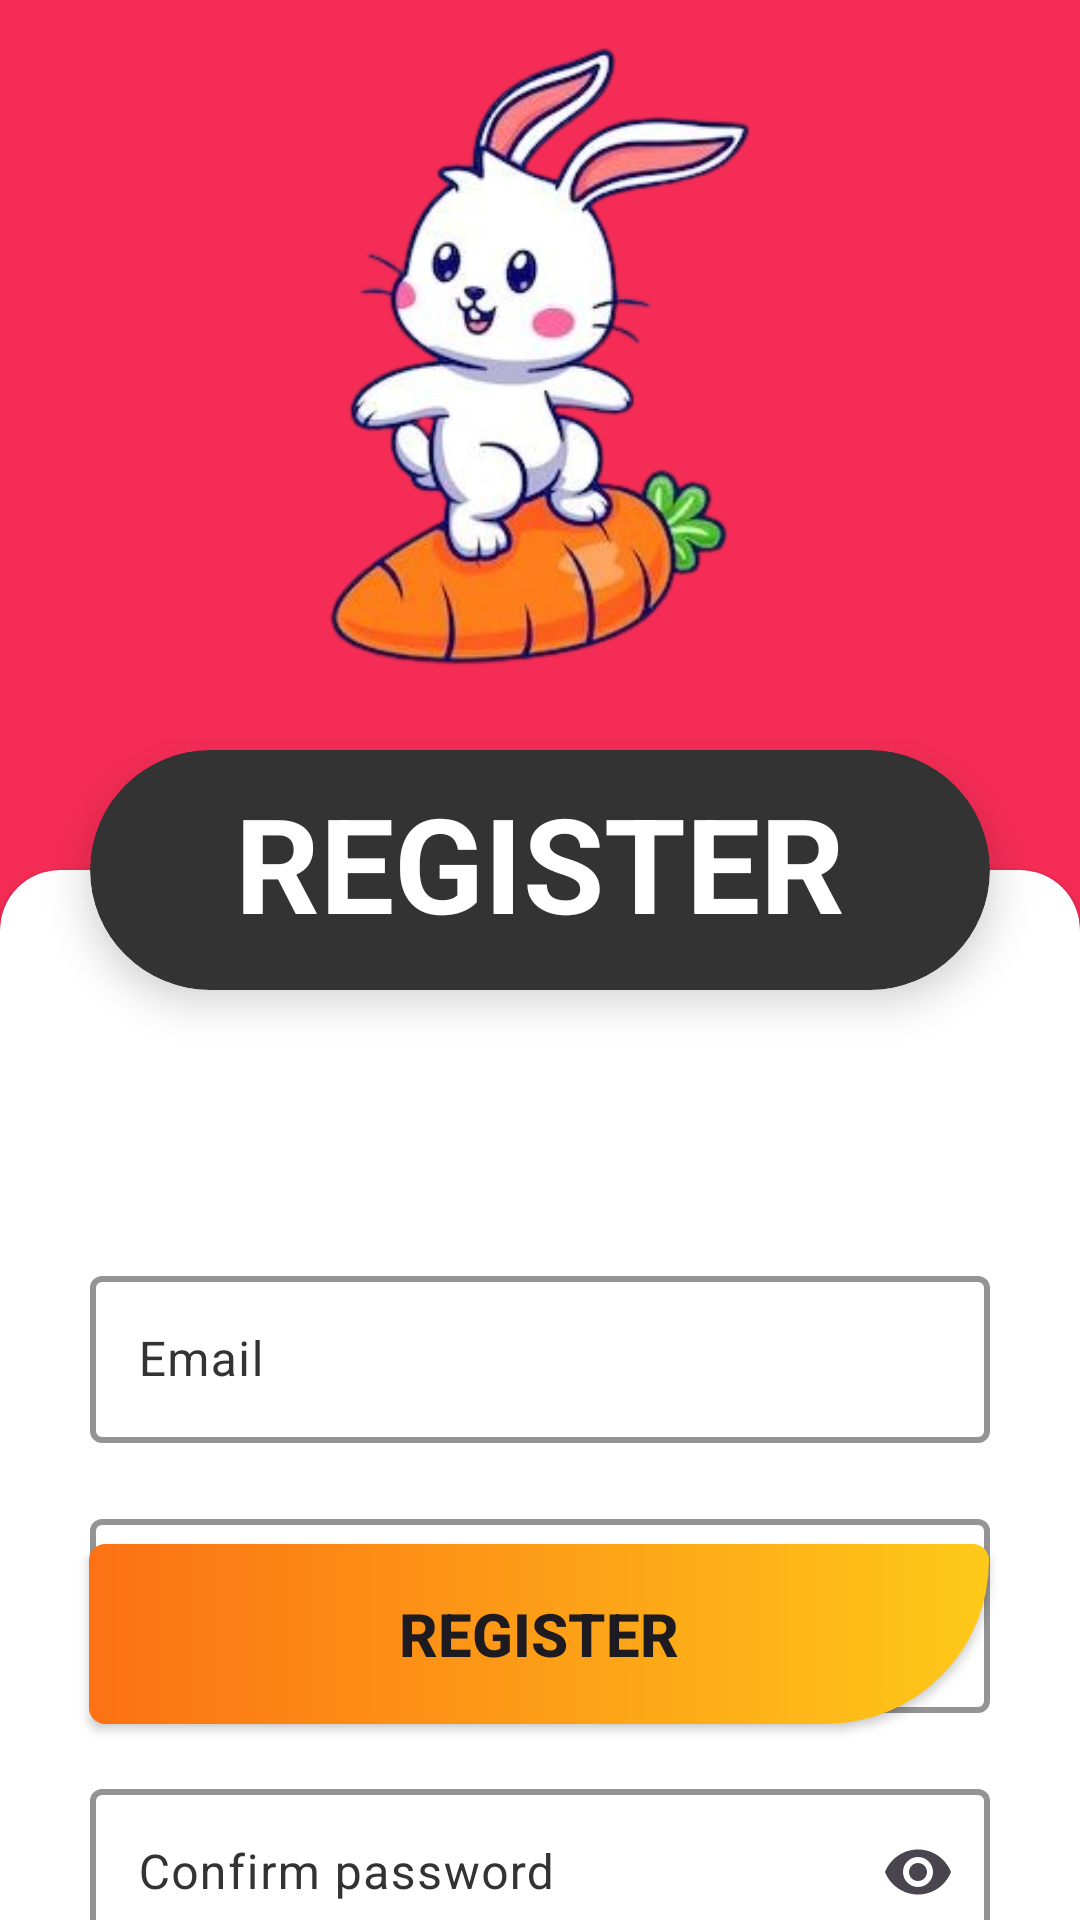

Reconstruct the res/layout file that produces this screen, plus the resources it refers to.
<!-- AndroidManifest.xml: application theme Theme.PresentationProject -->
<!-- res/layout/activity_register_second_page.xml -->
<?xml version="1.0" encoding="utf-8"?>
<androidx.constraintlayout.widget.ConstraintLayout xmlns:android="http://schemas.android.com/apk/res/android"
    xmlns:app="http://schemas.android.com/apk/res-auto"
    xmlns:tools="http://schemas.android.com/tools"
    android:layout_width="match_parent"
    android:layout_height="match_parent"
    android:background="@color/accent"
    tools:context=".Activitys.Register.RegisterSecondPage">

    <ImageView
        android:id="@+id/imageView3"
        android:layout_width="250dp"
        android:layout_height="250dp"
        android:src="@drawable/ic_register3"
        app:layout_constraintEnd_toEndOf="parent"
        app:layout_constraintStart_toStartOf="parent"
        app:layout_constraintTop_toTopOf="parent" />

    <androidx.cardview.widget.CardView
        android:id="@+id/cardView"
        android:layout_width="300dp"
        android:layout_height="80dp"
        app:cardBackgroundColor="#333333"
        app:cardCornerRadius="40dp"
        app:cardElevation="8dp"
        app:layout_constraintEnd_toEndOf="@+id/imageView3"
        app:layout_constraintStart_toStartOf="@+id/imageView3"
        app:layout_constraintTop_toBottomOf="@+id/imageView3">

        <androidx.constraintlayout.widget.ConstraintLayout
            android:layout_width="match_parent"
            android:layout_height="match_parent">

            <TextView
                android:id="@+id/registerTv"
                android:layout_width="match_parent"
                android:layout_height="wrap_content"
                android:layout_marginTop="8dp"
                android:text="REGISTER"
                android:textAlignment="center"
                android:textColor="@color/white"
                android:textSize="44sp"
                android:textStyle="bold"
                app:layout_constraintEnd_toEndOf="parent"
                app:layout_constraintHorizontal_bias="0.0"
                app:layout_constraintStart_toStartOf="parent"
                app:layout_constraintTop_toTopOf="parent" />

        </androidx.constraintlayout.widget.ConstraintLayout>
    </androidx.cardview.widget.CardView>

    <androidx.cardview.widget.CardView
        android:layout_width="match_parent"
        android:layout_height="match_parent"
        android:layout_marginTop="290dp"
        android:layout_marginBottom="-20dp"
        app:cardBackgroundColor="@color/white"
        app:cardCornerRadius="20dp"
        app:layout_constraintBottom_toBottomOf="parent"
        app:layout_constraintEnd_toEndOf="parent"
        app:layout_constraintStart_toStartOf="parent"
        app:layout_constraintTop_toTopOf="parent">

        <androidx.constraintlayout.widget.ConstraintLayout
            android:layout_width="match_parent"
            android:layout_height="wrap_content">

            <com.google.android.material.textfield.TextInputLayout
                android:id="@+id/email"
                android:layout_width="match_parent"
                android:layout_height="wrap_content"
                android:layout_marginStart="30dp"
                android:layout_marginTop="130dp"
                android:layout_marginEnd="30dp"
                android:hint="Email"
                android:textColorHint="#333333"
                app:boxStrokeColor="#333333"
                app:boxStrokeWidth="2dp"
                app:boxStrokeWidthFocused="3dp"
                app:endIconMode="clear_text"
                app:hintTextColor="#333333"
                app:layout_constraintEnd_toEndOf="parent"
                app:layout_constraintStart_toStartOf="parent"
                app:layout_constraintTop_toTopOf="parent"
                app:startIconDrawable="@drawable/ic_email">

                <com.google.android.material.textfield.TextInputEditText
                    style="@style/Widget.Material3.AutoCompleteTextView.OutlinedBox"
                    android:layout_width="match_parent"
                    android:layout_height="match_parent"
                    android:inputType="textEmailAddress" />
            </com.google.android.material.textfield.TextInputLayout>

            <com.google.android.material.textfield.TextInputLayout
                android:id="@+id/password"
                android:layout_width="0dp"
                android:layout_height="70dp"
                android:layout_marginTop="20dp"
                android:hint="Password"
                android:textColorHint="#333333"
                app:boxStrokeColor="#333333"
                app:boxStrokeWidth="2dp"
                app:boxStrokeWidthFocused="3dp"
                app:endIconMode="password_toggle"
                app:hintTextColor="#333333"
                app:layout_constraintEnd_toEndOf="@+id/email"
                app:layout_constraintStart_toStartOf="@+id/email"
                app:layout_constraintTop_toBottomOf="@+id/email"
                app:startIconDrawable="@drawable/ic_password">

                <com.google.android.material.textfield.TextInputEditText
                    style="@style/Widget.Material3.AutoCompleteTextView.OutlinedBox"
                    android:layout_width="match_parent"
                    android:layout_height="match_parent"
                    android:inputType="textPassword" />
            </com.google.android.material.textfield.TextInputLayout>

            <com.google.android.material.textfield.TextInputLayout
                android:id="@+id/confirmPassword"
                android:layout_width="0dp"
                android:layout_height="wrap_content"
                android:hint="Confirm password"
                android:textColorHint="#333333"
                app:boxStrokeColor="#333333"
                app:boxStrokeWidth="2dp"
                app:boxStrokeWidthFocused="3dp"
                app:endIconMode="password_toggle"
                android:layout_marginTop="20dp"
                app:startIconDrawable="@drawable/ic_password"
                app:hintTextColor="#333333"
                app:layout_constraintEnd_toEndOf="@+id/password"
                app:layout_constraintStart_toStartOf="@+id/password"
                app:layout_constraintTop_toBottomOf="@+id/password">

                <com.google.android.material.textfield.TextInputEditText
                    style="@style/Widget.Material3.AutoCompleteTextView.OutlinedBox"
                    android:layout_width="match_parent"
                    android:layout_height="match_parent"
                    android:inputType="textPassword" />
            </com.google.android.material.textfield.TextInputLayout>

        </androidx.constraintlayout.widget.ConstraintLayout>


        <androidx.constraintlayout.widget.ConstraintLayout
            android:layout_width="match_parent"
            android:layout_height="match_parent">

            <androidx.appcompat.widget.AppCompatButton
                android:id="@+id/registerBtn"
                android:layout_width="300dp"
                android:layout_height="60dp"
                android:layout_marginBottom="85dp"
                android:background="@drawable/bg_button"
                android:text="REGISTER"
                android:textSize="20sp"
                android:textStyle="bold"
                app:layout_constraintBottom_toBottomOf="parent"
                app:layout_constraintEnd_toEndOf="parent"
                app:layout_constraintHorizontal_bias="0.495"
                app:layout_constraintStart_toStartOf="parent" />
        </androidx.constraintlayout.widget.ConstraintLayout>
    </androidx.cardview.widget.CardView>

</androidx.constraintlayout.widget.ConstraintLayout>
<!-- resources referenced by this layout -->
<resources>
  <color name="accent">#f52c56</color>
  <color name="white">#FFFFFFFF</color>
  <!-- drawable bg_button (drawable) -->
  <?xml version="1.0" encoding="utf-8"?>
  <shape xmlns:android="http://schemas.android.com/apk/res/android">
          <gradient
              android:startColor="@color/orange"
              android:endColor="@color/yellow"/>
          <corners
              android:bottomRightRadius="900dp"
              android:radius="90dp"/>
  </shape>
  <!-- drawable ic_register3: png bitmap (drawable, 77896 bytes) -->
  <style name="Theme.PresentationProject" parent="Base.Theme.PresentationProject" />
  <color name="orange">#FC7114</color>
  <color name="yellow">#FEC919</color>
  <style name="Base.Theme.PresentationProject" parent="Theme.Material3.Light.NoActionBar">
          
           <item name="colorPrimary">@color/primary</item>
           <item name="colorPrimaryVariant">@color/accent</item>
      </style>
  <color name="primary">#f52c56</color>
</resources>
